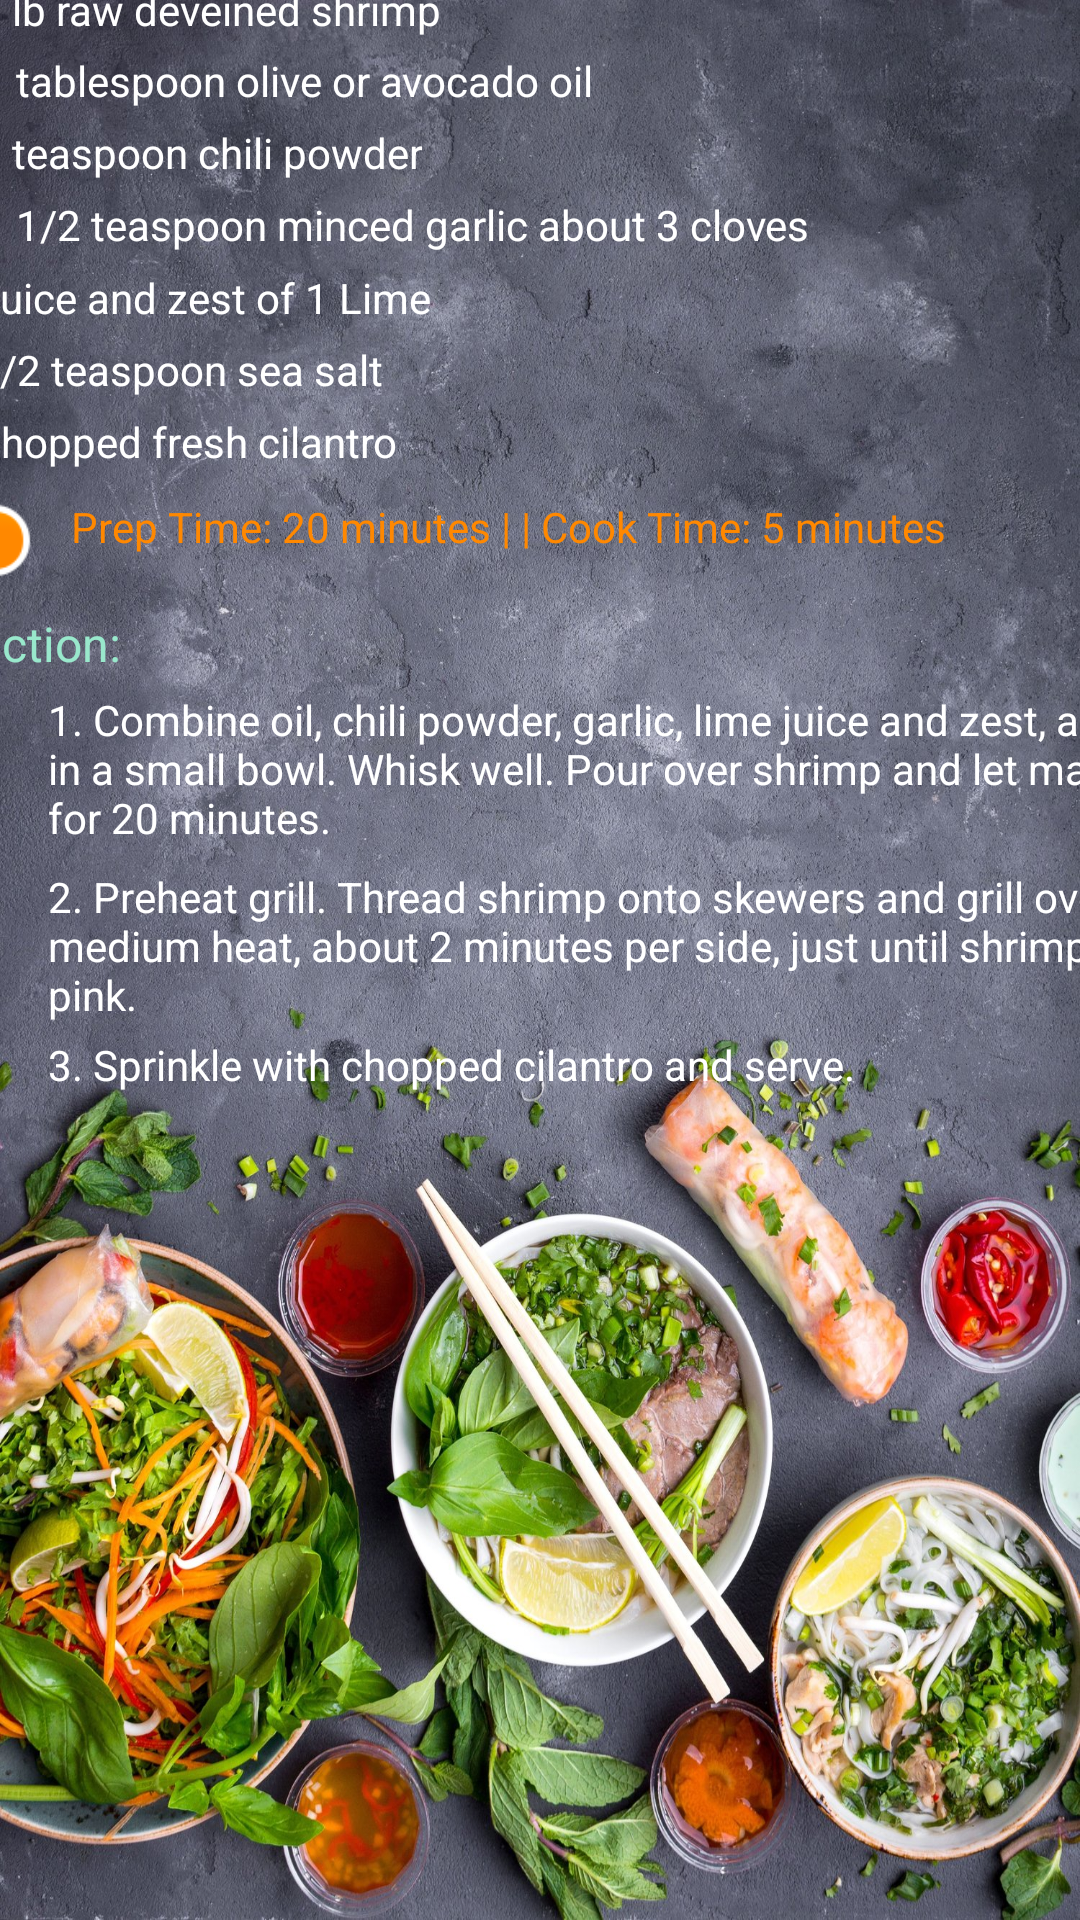

This screen was rendered from an Android layout file. Write that file and the resources it references.
<!-- AndroidManifest.xml: application theme AppTheme -->
<!-- res/layout/fragment_healthyrecipe_food_detail.xml -->
<?xml version="1.0" encoding="utf-8"?>

<layout xmlns:android="http://schemas.android.com/apk/res/android"
    xmlns:app="http://schemas.android.com/apk/res-auto"
    xmlns:tools="http://schemas.android.com/tools">

    <androidx.constraintlayout.widget.ConstraintLayout
        android:id="@+id/linearLayout"
        android:layout_width="match_parent"
        android:layout_height="match_parent"
        android:background="@drawable/food_background"
        android:orientation="vertical">

        <TextView
            android:id="@+id/shrimp_instruction1"
            android:layout_width="391dp"
            android:layout_height="54dp"
            android:layout_marginStart="16dp"
            android:layout_marginEnd="4dp"
            android:layout_marginBottom="5dp"
            android:text="@string/healthyrecipe_food_shrimp_instruction1"
            android:textColor="@android:color/background_light"
            app:layout_constraintBottom_toTopOf="@+id/shrimp_instruction2"
            app:layout_constraintEnd_toEndOf="parent"
            app:layout_constraintHorizontal_bias="0.0"
            app:layout_constraintStart_toStartOf="parent"
            app:layout_constraintTop_toBottomOf="@+id/shrimp_instruction_title" />

        <TextView
            android:id="@+id/shrimp_instruction2"
            android:layout_width="389dp"
            android:layout_height="51dp"
            android:layout_marginStart="16dp"
            android:layout_marginEnd="6dp"
            android:layout_marginBottom="5dp"
            android:text="@string/healthyrecipe_food_shrimp_instruction2"
            android:textColor="@android:color/background_light"
            app:layout_constraintBottom_toTopOf="@+id/shrimp_instruction3"
            app:layout_constraintEnd_toEndOf="parent"
            app:layout_constraintHorizontal_bias="0.0"
            app:layout_constraintStart_toStartOf="parent"
            app:layout_constraintTop_toBottomOf="@+id/shrimp_instruction1" />

        <TextView
            android:id="@+id/shrimp_instruction3"
            android:layout_width="wrap_content"
            android:layout_height="wrap_content"
            android:layout_marginStart="16dp"
            android:layout_marginEnd="119dp"
            android:layout_marginBottom="319dp"
            android:text="@string/healthyrecipe_food_shrimp_instruction3"
            android:textColor="@android:color/background_light"
            app:layout_constraintBottom_toBottomOf="parent"
            app:layout_constraintEnd_toEndOf="parent"
            app:layout_constraintHorizontal_bias="0.0"
            app:layout_constraintStart_toStartOf="parent"
            app:layout_constraintTop_toBottomOf="@+id/shrimp_instruction2" />

        <TextView
            android:id="@+id/shrimp_instruction_title"
            android:layout_width="wrap_content"
            android:layout_height="wrap_content"
            android:layout_marginStart="16dp"
            android:layout_marginTop="10dp"
            android:layout_marginEnd="320dp"
            android:layout_marginBottom="5dp"
            android:text="@string/healthyrecipe_food_shrimp_instruction_title"
            android:textAlignment="center"
            android:textColor="@color/sub_title"
            android:textSize="16sp"
            app:layout_constraintBottom_toTopOf="@+id/shrimp_instruction1"
            app:layout_constraintEnd_toEndOf="parent"
            app:layout_constraintHorizontal_bias="1.0"
            app:layout_constraintStart_toStartOf="parent"
            app:layout_constraintTop_toBottomOf="@+id/imageView" />

        <TextView
            android:id="@+id/shrimp_ingredient_title"
            android:layout_width="wrap_content"
            android:layout_height="wrap_content"
            android:layout_marginStart="16dp"
            android:layout_marginTop="10dp"
            android:layout_marginEnd="320dp"
            android:layout_marginBottom="5dp"
            android:text="@string/healthyrecipe_food_shrimp_ingredient_title"
            android:textColor="@color/sub_title"
            android:textSize="16sp"
            app:layout_constraintBottom_toTopOf="@+id/shrimp_ingredient1"
            app:layout_constraintEnd_toEndOf="parent"
            app:layout_constraintStart_toStartOf="parent"
            app:layout_constraintTop_toTopOf="parent" />

        <TextView
            android:id="@+id/shrimp_ingredient1"
            android:layout_width="wrap_content"
            android:layout_height="wrap_content"
            android:layout_marginStart="16dp"
            android:layout_marginEnd="237dp"
            android:layout_marginBottom="5dp"
            android:clickable="true"
            android:text="@string/healthyrecipe_food_shrimp_ingredient1"
            android:textColor="@android:color/background_light"
            app:layout_constraintBottom_toTopOf="@+id/shrimp_ingredient2"
            app:layout_constraintEnd_toEndOf="parent"
            app:layout_constraintStart_toStartOf="parent"
            app:layout_constraintTop_toBottomOf="@+id/shrimp_ingredient_title" />

        <TextView
            android:id="@+id/shrimp_ingredient2"
            android:layout_width="wrap_content"
            android:layout_height="wrap_content"
            android:layout_marginStart="16dp"
            android:layout_marginEnd="185dp"
            android:layout_marginBottom="5dp"
            android:text="@string/healthyrecipe_food_shrimp_ingredient2"
            android:textColor="@android:color/background_light"
            app:layout_constraintBottom_toTopOf="@+id/shrimp_ingredient3"
            app:layout_constraintEnd_toEndOf="parent"
            app:layout_constraintStart_toStartOf="parent"
            app:layout_constraintTop_toBottomOf="@+id/shrimp_ingredient1" />

        <TextView
            android:id="@+id/shrimp_ingredient3"
            android:layout_width="wrap_content"
            android:layout_height="wrap_content"
            android:layout_marginStart="16dp"
            android:layout_marginEnd="243dp"
            android:layout_marginBottom="5dp"
            android:text="@string/healthyrecipe_food_shrimp_ingredient3"
            android:textColor="@android:color/background_light"
            app:layout_constraintBottom_toTopOf="@+id/shrimp_ingredient4"
            app:layout_constraintEnd_toEndOf="parent"
            app:layout_constraintStart_toStartOf="parent"
            app:layout_constraintTop_toBottomOf="@+id/shrimp_ingredient2" />

        <TextView
            android:id="@+id/shrimp_ingredient6"
            android:layout_width="wrap_content"
            android:layout_height="wrap_content"
            android:layout_marginStart="16dp"
            android:layout_marginEnd="257dp"
            android:layout_marginBottom="5dp"
            android:text="@string/healthyrecipe_food_shrimp_ingredient6"
            android:textColor="@color/colorPrimaryOff"
            app:layout_constraintBottom_toTopOf="@+id/shrimp_ingredient7"
            app:layout_constraintEnd_toEndOf="parent"
            app:layout_constraintStart_toStartOf="parent"
            app:layout_constraintTop_toBottomOf="@+id/shrimp_ingredient5" />

        <TextView
            android:id="@+id/shrimp_ingredient5"
            android:layout_width="wrap_content"
            android:layout_height="wrap_content"
            android:layout_marginStart="16dp"
            android:layout_marginEnd="241dp"
            android:layout_marginBottom="5dp"
            android:text="@string/healthyrecipe_food_shrimp_ingredient5"
            android:textColor="@color/colorPrimaryOff"
            app:layout_constraintBottom_toTopOf="@+id/shrimp_ingredient6"
            app:layout_constraintEnd_toEndOf="parent"
            app:layout_constraintStart_toStartOf="parent"
            app:layout_constraintTop_toBottomOf="@+id/shrimp_ingredient4" />

        <TextView
            android:id="@+id/shrimp_ingredient7"
            android:layout_width="wrap_content"
            android:layout_height="wrap_content"
            android:layout_marginStart="16dp"
            android:layout_marginEnd="251dp"
            android:layout_marginBottom="10dp"
            android:text="@string/healthyrecipe_food_shrimp_ingredient7"
            android:textColor="@color/colorPrimaryOff"
            app:layout_constraintBottom_toTopOf="@+id/imageView"
            app:layout_constraintEnd_toEndOf="parent"
            app:layout_constraintStart_toStartOf="parent"
            app:layout_constraintTop_toBottomOf="@+id/shrimp_ingredient6" />

        <TextView
            android:id="@+id/shrimp_ingredient4"
            android:layout_width="wrap_content"
            android:layout_height="wrap_content"
            android:layout_marginStart="16dp"
            android:layout_marginEnd="113dp"
            android:layout_marginBottom="5dp"
            android:text="@string/healthyrecipe_food_shrimp_ingredient4"
            android:textColor="@color/colorPrimaryOff"
            app:layout_constraintBottom_toTopOf="@+id/shrimp_ingredient5"
            app:layout_constraintEnd_toEndOf="parent"
            app:layout_constraintStart_toStartOf="parent"
            app:layout_constraintTop_toBottomOf="@+id/shrimp_ingredient3" />

        <ImageView
            android:id="@+id/imageView"
            android:layout_width="51dp"
            android:layout_height="27dp"
            app:layout_constraintBottom_toTopOf="@+id/shrimp_instruction_title"
            app:layout_constraintEnd_toStartOf="@+id/shrimp_timer"
            app:layout_constraintHorizontal_bias="0.487"
            app:layout_constraintStart_toStartOf="parent"
            app:layout_constraintTop_toBottomOf="@+id/shrimp_ingredient7"
            app:srcCompat="@android:drawable/presence_away" />

        <TextView
            android:id="@+id/shrimp_timer"
            android:layout_width="334dp"
            android:layout_height="38dp"
            android:layout_marginEnd="30dp"
            android:text="@string/healthyrecipe_food_shrimp_timer"
            android:textColor="@android:color/holo_orange_dark"
            app:layout_constraintBottom_toTopOf="@+id/shrimp_instruction1"
            app:layout_constraintEnd_toEndOf="parent"
            app:layout_constraintStart_toEndOf="@+id/imageView"
            app:layout_constraintTop_toBottomOf="@+id/shrimp_ingredient7"
            app:layout_constraintVertical_bias="0.27" />

    </androidx.constraintlayout.widget.ConstraintLayout>
</layout>
<!-- resources referenced by this layout -->
<resources>
  <color name="colorPrimaryOff">#FFFFFF</color>
  <color name="sub_title">#99E8CC</color>
  <!-- drawable food_background: jpg bitmap (drawable-v24, 983036 bytes) -->
  <string name="healthyrecipe_food_shrimp_ingredient1">1 lb raw deveined shrimp</string>
  <string name="healthyrecipe_food_shrimp_ingredient2">1 tablespoon olive or avocado oil</string>
  <string name="healthyrecipe_food_shrimp_ingredient3">1 teaspoon chili powder</string>
  <string name="healthyrecipe_food_shrimp_ingredient4">1 1/2 teaspoon minced garlic about 3 cloves</string>
  <string name="healthyrecipe_food_shrimp_ingredient5">Juice and zest of 1 Lime</string>
  <string name="healthyrecipe_food_shrimp_ingredient6">1/2 teaspoon sea salt</string>
  <string name="healthyrecipe_food_shrimp_ingredient7">chopped fresh cilantro</string>
  <string name="healthyrecipe_food_shrimp_ingredient_title">Ingredients: </string>
  <string name="healthyrecipe_food_shrimp_instruction1">1. Combine oil, chili powder, garlic, lime juice and zest, and salt in a small bowl.  Whisk well.  Pour over shrimp and let marinate for 20 minutes.</string>
  <string name="healthyrecipe_food_shrimp_instruction2">2. Preheat grill.  Thread shrimp onto skewers and grill over medium heat, about 2 minutes per side, just until shrimp turn pink.</string>
  <string name="healthyrecipe_food_shrimp_instruction3">3. Sprinkle with chopped cilantro and serve.</string>
  <string name="healthyrecipe_food_shrimp_instruction_title">Instruction: </string>
  <string name="healthyrecipe_food_shrimp_timer">Prep Time: 20 minutes | | Cook Time: 5 minutes </string>
  <style name="AppTheme" parent="Theme.AppCompat.Light.DarkActionBar">
          
          <item name="colorPrimary">@color/colorPrimary</item>
          <item name="colorPrimaryDark">@color/colorPrimaryDark</item>
          <item name="colorAccent">@color/colorAccent</item>
      </style>
  <color name="colorPrimary">#008577</color>
  <color name="colorPrimaryDark">#00574B</color>
  <color name="colorAccent">#D81B60</color>
</resources>
